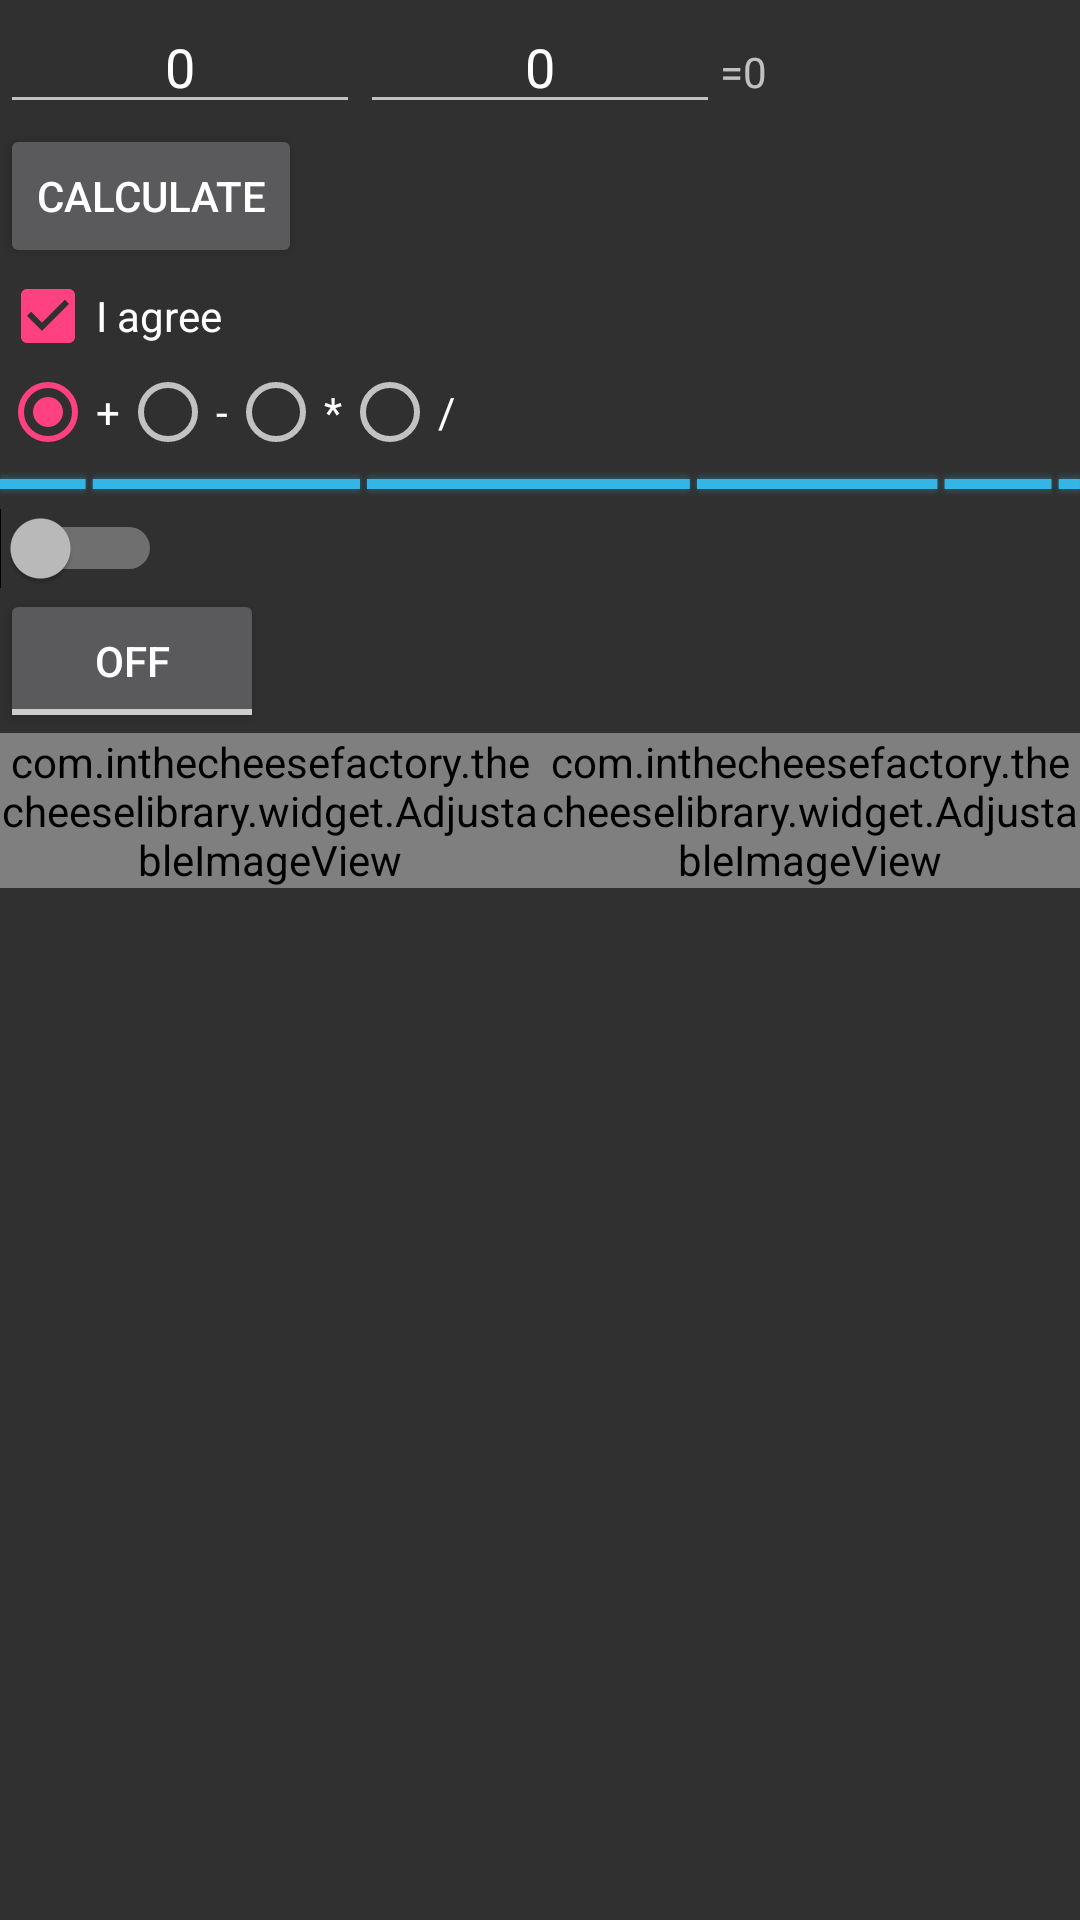

Here is an Android app screen rendered from its layout file. Give the layout XML and the strings, colors and styles it references.
<!-- AndroidManifest.xml: application theme AppTheme -->
<!-- res/layout/activity_main.xml -->
<?xml version="1.0" encoding="utf-8"?>
<LinearLayout xmlns:android="http://schemas.android.com/apk/res/android"
    xmlns:app="http://schemas.android.com/apk/res-auto"
    xmlns:tools="http://schemas.android.com/tools"
    android:layout_width="match_parent"
    android:layout_height="match_parent"
    android:orientation="vertical"
    tools:context=".MainActivity">

    <TextView
        android:id="@+id/tvHello"
        android:layout_width="wrap_content"
        android:layout_height="wrap_content"
        android:text="Hello world!"
        android:visibility="gone" />

    <EditText
        android:layout_width="match_parent"
        android:layout_height="wrap_content"
        android:inputType="text"
        android:visibility="gone" />

    <EditText
        android:id="@+id/editTextHello"
        android:layout_width="match_parent"
        android:layout_height="wrap_content"
        android:inputType="number"
        android:visibility="gone" />

    <Button
        android:id="@+id/btnCopy"
        android:layout_width="wrap_content"
        android:layout_height="wrap_content"
        android:text="Copy"
        android:visibility="gone" />

    
    <LinearLayout
        android:layout_width="match_parent"
        android:layout_height="wrap_content"
        android:orientation="horizontal">

        <EditText
            android:id="@+id/editText1"
            android:layout_width="0dp"
            android:layout_height="wrap_content"
            android:layout_weight="1"
            android:gravity="center"
            android:inputType="number"
            android:text="0" />

        <EditText
            android:id="@+id/editText2"
            android:layout_width="0dp"
            android:layout_height="wrap_content"
            android:layout_weight="1"
            android:gravity="center"
            android:inputType="number"
            android:text="0" />

        <TextView
            android:id="@+id/tvResults"
            android:layout_width="0dp"
            android:layout_height="wrap_content"
            android:layout_weight="1"
            android:text="=0" />
    </LinearLayout>

    <Button
        android:id="@+id/btnCalculate"
        android:layout_width="wrap_content"
        android:layout_height="wrap_content"
        android:text="@string/calculate" />

    <CheckBox
        android:layout_width="wrap_content"
        android:layout_height="wrap_content"
        android:checked="true"
        android:text="I agree" />

    <RadioGroup
        android:id="@+id/rgOperator"
        android:layout_width="wrap_content"
        android:layout_height="wrap_content"
        android:checkedButton="@+id/rbPlus"
        android:orientation="horizontal">

        <RadioButton
            android:id="@+id/rbPlus"
            android:layout_width="wrap_content"
            android:layout_height="wrap_content"
            android:text="+" />

        <RadioButton
            android:id="@+id/rbMinus"
            android:layout_width="wrap_content"
            android:layout_height="wrap_content"
            android:layout_marginLeft="@dimen/radio_button_margin_left"
            android:text="-" />

        <RadioButton
            android:id="@+id/rbMultiply"
            android:layout_width="wrap_content"
            android:layout_height="wrap_content"
            android:layout_marginLeft="@dimen/radio_button_margin_left"
            android:text="*" />

        <RadioButton
            android:id="@+id/rbDivide"
            android:layout_width="wrap_content"
            android:layout_height="wrap_content"
            android:layout_marginLeft="@dimen/radio_button_margin_left"
            android:text="/" />
    </RadioGroup>

    <ProgressBar
        style="@style/ProgressBarStyle"
        android:layout_width="match_parent"
        android:layout_height="wrap_content"
        android:indeterminate="true"
        android:progress="30" />
    <Switch
        android:layout_width="wrap_content"
        android:layout_height="wrap_content" />
    <ToggleButton
        android:layout_width="wrap_content"
        android:layout_height="wrap_content" />

    <LinearLayout
        android:layout_width="match_parent"
        android:layout_height="wrap_content"
        android:orientation="horizontal">
        <com.inthecheesefactory.thecheeselibrary.widget.AdjustableImageView
            android:layout_width="0dp"
            android:layout_height="wrap_content"
            android:src="@drawable/ic_launcher"
            android:adjustViewBounds="true"
            android:layout_weight="1"/>
        <com.inthecheesefactory.thecheeselibrary.widget.AdjustableImageView
            android:layout_width="0dp"
            android:layout_height="wrap_content"
            android:src="@drawable/ic_launcher"
            android:adjustViewBounds="true"
            android:layout_weight="1"/>
    </LinearLayout>


</LinearLayout>
<!-- resources referenced by this layout -->
<resources>
  <string name="calculate">calculate</string>
  <style name="ProgressBarStyle" parent="@android:style/Widget.Holo.ProgressBar.Horizontal">
  
      </style>
  <style name="AppTheme" parent="Theme.AppCompat">
          
  
  
          <item name="colorPrimary">@color/colorPrimary</item>
          <item name="colorPrimaryDark">@color/colorPrimaryDark</item>
          <item name="colorAccent">@color/colorAccent</item>
  
      </style>
  <color name="colorPrimary">#3F51B5</color>
  <color name="colorPrimaryDark">#303F9F</color>
  <color name="colorAccent">#FF4081</color>
</resources>
